2-way image classification set "cherry-leaves" from GitHub (EMPZsolt/my-fifth-project); label vocabulary: healthy, powdery mildew.

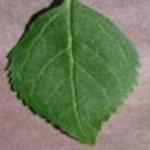
Label: healthy

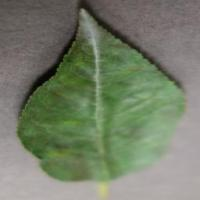
Label: powdery mildew

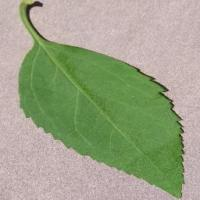
Label: healthy

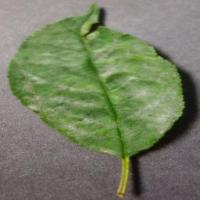
Label: powdery mildew

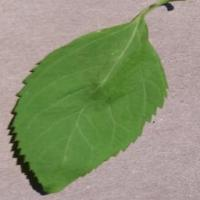
Label: healthy

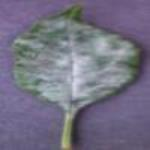
Label: powdery mildew
